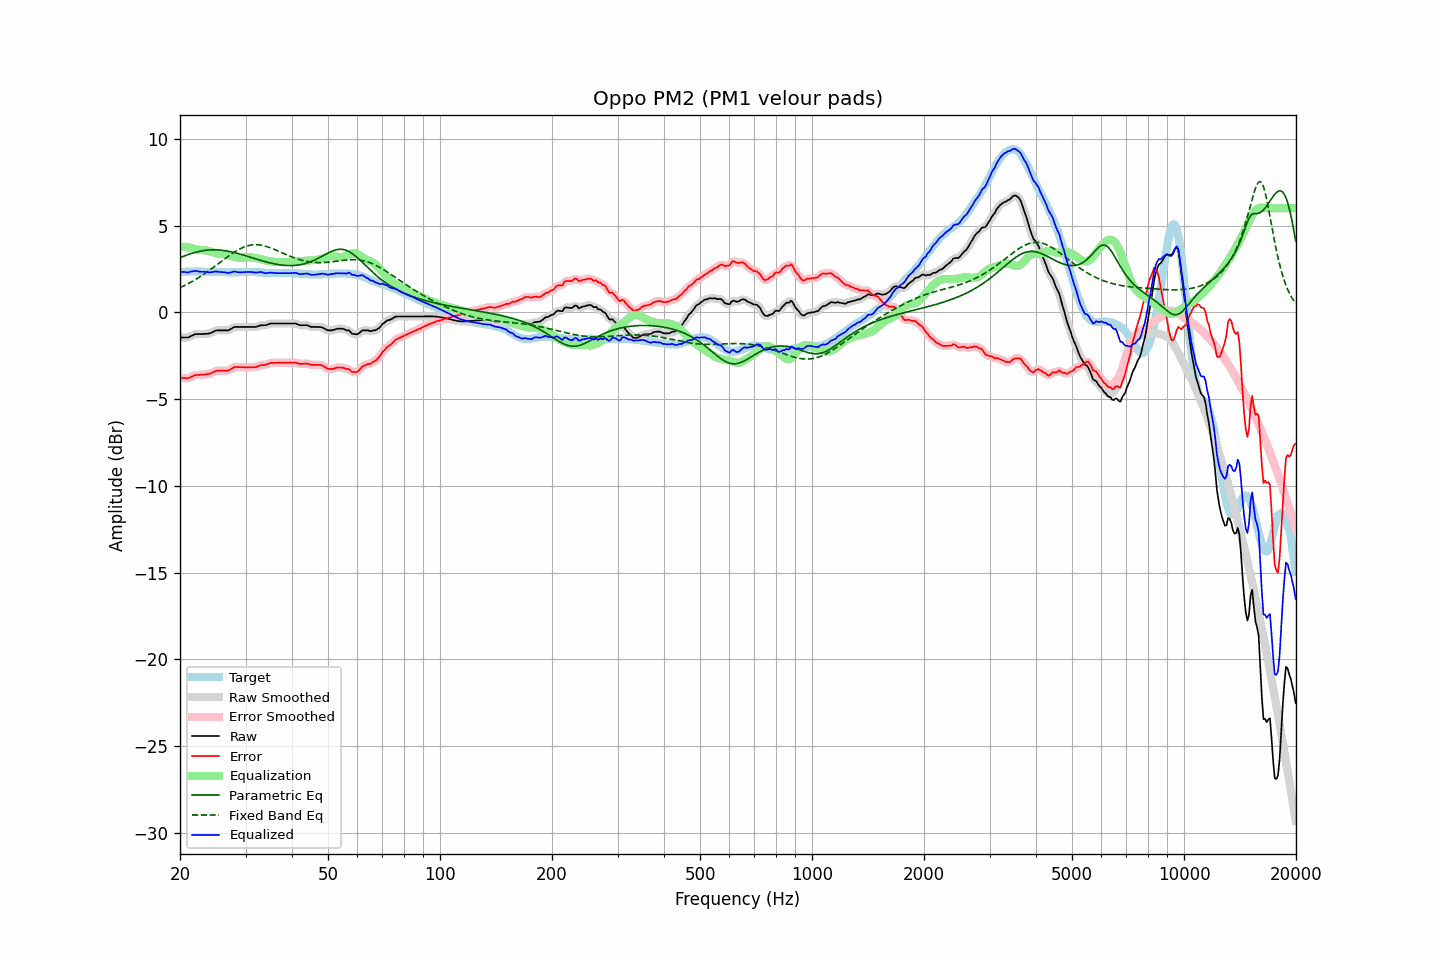

Values plotted in this chart, from the file beside it:
frequency, raw, error, smoothed, error_smoothed, equalization, parametric_eq, fixed_band_eq, equalized_raw, equalized_smoothed, target
20.00, -1.45, -3.77, -1.45, -3.76, 3.80, 3.15, 1.43, 2.35, 2.35, 2.32
20.20, -1.45, -3.78, -1.46, -3.78, 3.79, 3.19, 1.47, 2.34, 2.34, 2.32
20.40, -1.45, -3.79, -1.46, -3.79, 3.78, 3.22, 1.51, 2.33, 2.32, 2.33
20.61, -1.45, -3.79, -1.46, -3.79, 3.77, 3.26, 1.56, 2.32, 2.32, 2.33
20.81, -1.45, -3.80, -1.45, -3.80, 3.76, 3.29, 1.60, 2.31, 2.31, 2.34
21.02, -1.45, -3.80, -1.44, -3.78, 3.75, 3.33, 1.65, 2.29, 2.31, 2.34
21.23, -1.40, -3.76, -1.41, -3.76, 3.73, 3.36, 1.70, 2.33, 2.32, 2.35
21.44, -1.36, -3.71, -1.36, -3.72, 3.71, 3.39, 1.75, 2.35, 2.35, 2.35
21.66, -1.32, -3.68, -1.31, -3.67, 3.69, 3.42, 1.80, 2.36, 2.37, 2.35
21.87, -1.27, -3.62, -1.28, -3.64, 3.66, 3.45, 1.86, 2.39, 2.38, 2.35
22.09, -1.25, -3.61, -1.26, -3.62, 3.64, 3.47, 1.91, 2.38, 2.38, 2.36
22.31, -1.25, -3.61, -1.25, -3.61, 3.62, 3.49, 1.97, 2.36, 2.37, 2.36
22.54, -1.25, -3.60, -1.25, -3.60, 3.60, 3.51, 2.03, 2.35, 2.35, 2.35
22.76, -1.25, -3.59, -1.25, -3.60, 3.59, 3.53, 2.09, 2.34, 2.34, 2.34
22.99, -1.25, -3.59, -1.25, -3.59, 3.59, 3.55, 2.15, 2.34, 2.34, 2.34
23.22, -1.24, -3.58, -1.25, -3.58, 3.58, 3.56, 2.21, 2.34, 2.34, 2.34
23.45, -1.24, -3.57, -1.24, -3.58, 3.57, 3.58, 2.27, 2.33, 2.33, 2.33
23.69, -1.23, -3.56, -1.23, -3.56, 3.55, 3.59, 2.34, 2.32, 2.32, 2.33
23.92, -1.22, -3.55, -1.22, -3.55, 3.53, 3.59, 2.40, 2.31, 2.31, 2.33
24.16, -1.19, -3.52, -1.19, -3.52, 3.50, 3.60, 2.47, 2.31, 2.31, 2.33
24.40, -1.15, -3.48, -1.15, -3.48, 3.47, 3.60, 2.54, 2.32, 2.32, 2.33
24.65, -1.10, -3.43, -1.10, -3.43, 3.44, 3.60, 2.61, 2.34, 2.34, 2.33
24.89, -1.06, -3.39, -1.07, -3.39, 3.41, 3.60, 2.67, 2.35, 2.35, 2.33
25.14, -1.04, -3.37, -1.05, -3.37, 3.39, 3.60, 2.74, 2.35, 2.35, 2.33
25.39, -1.04, -3.36, -1.04, -3.36, 3.38, 3.60, 2.81, 2.33, 2.34, 2.32
25.65, -1.04, -3.36, -1.04, -3.36, 3.37, 3.59, 2.89, 2.32, 2.33, 2.32
25.91, -1.04, -3.36, -1.04, -3.36, 3.36, 3.58, 2.96, 2.32, 2.32, 2.32
26.16, -1.04, -3.36, -1.04, -3.36, 3.36, 3.57, 3.03, 2.32, 2.32, 2.32
26.43, -1.04, -3.36, -1.05, -3.36, 3.35, 3.55, 3.10, 2.31, 2.30, 2.31
26.69, -1.04, -3.36, -1.04, -3.36, 3.33, 3.54, 3.16, 2.29, 2.29, 2.31
26.96, -1.04, -3.36, -1.03, -3.34, 3.31, 3.52, 3.23, 2.27, 2.28, 2.31
27.23, -0.99, -3.31, -0.99, -3.31, 3.28, 3.50, 3.30, 2.29, 2.29, 2.31
27.50, -0.94, -3.25, -0.94, -3.25, 3.25, 3.49, 3.36, 2.31, 2.31, 2.31
27.77, -0.88, -3.19, -0.89, -3.20, 3.22, 3.46, 3.43, 2.34, 2.34, 2.31
28.05, -0.84, -3.15, -0.85, -3.16, 3.20, 3.44, 3.49, 2.35, 2.34, 2.31
28.33, -0.84, -3.15, -0.84, -3.15, 3.17, 3.42, 3.54, 2.33, 2.34, 2.31
28.62, -0.84, -3.15, -0.84, -3.15, 3.16, 3.39, 3.60, 2.32, 2.32, 2.31
28.90, -0.84, -3.16, -0.84, -3.16, 3.15, 3.37, 3.65, 2.31, 2.31, 2.32
29.19, -0.84, -3.16, -0.84, -3.16, 3.15, 3.34, 3.69, 2.31, 2.31, 2.32
29.48, -0.84, -3.16, -0.84, -3.16, 3.15, 3.31, 3.73, 2.31, 2.31, 2.32
29.78, -0.84, -3.17, -0.84, -3.16, 3.16, 3.29, 3.77, 2.32, 2.32, 2.33
30.08, -0.84, -3.17, -0.84, -3.17, 3.17, 3.26, 3.81, 2.32, 2.32, 2.32
30.38, -0.84, -3.16, -0.84, -3.17, 3.17, 3.23, 3.83, 2.33, 2.33, 2.32
30.68, -0.84, -3.16, -0.84, -3.16, 3.17, 3.20, 3.86, 2.33, 2.33, 2.32
30.99, -0.84, -3.16, -0.84, -3.16, 3.17, 3.17, 3.88, 2.33, 2.33, 2.32
31.30, -0.84, -3.16, -0.84, -3.16, 3.16, 3.14, 3.89, 2.32, 2.32, 2.32
31.61, -0.84, -3.16, -0.84, -3.16, 3.15, 3.11, 3.90, 2.31, 2.30, 2.32
31.93, -0.84, -3.16, -0.84, -3.15, 3.13, 3.08, 3.90, 2.29, 2.30, 2.32
32.24, -0.82, -3.13, -0.81, -3.12, 3.12, 3.06, 3.90, 2.30, 2.30, 2.31
32.57, -0.78, -3.09, -0.79, -3.09, 3.10, 3.03, 3.89, 2.32, 2.31, 2.30
32.89, -0.75, -3.05, -0.76, -3.06, 3.08, 3.00, 3.88, 2.33, 2.32, 2.30
33.22, -0.74, -3.03, -0.74, -3.04, 3.05, 2.97, 3.86, 2.31, 2.31, 2.29
33.55, -0.74, -3.03, -0.74, -3.03, 3.03, 2.95, 3.84, 2.28, 2.28, 2.29
33.89, -0.74, -3.02, -0.73, -3.02, 3.00, 2.92, 3.82, 2.26, 2.26, 2.28
34.23, -0.72, -3.00, -0.71, -2.99, 2.98, 2.90, 3.79, 2.26, 2.26, 2.28
34.57, -0.68, -2.96, -0.69, -2.96, 2.96, 2.87, 3.76, 2.28, 2.27, 2.27
34.92, -0.65, -2.92, -0.66, -2.93, 2.94, 2.85, 3.73, 2.29, 2.28, 2.27
35.27, -0.64, -2.91, -0.64, -2.91, 2.93, 2.83, 3.69, 2.29, 2.29, 2.27
35.62, -0.64, -2.91, -0.64, -2.91, 2.92, 2.81, 3.66, 2.27, 2.28, 2.27
35.97, -0.64, -2.91, -0.64, -2.91, 2.91, 2.79, 3.62, 2.27, 2.27, 2.27
... 635 more rows
